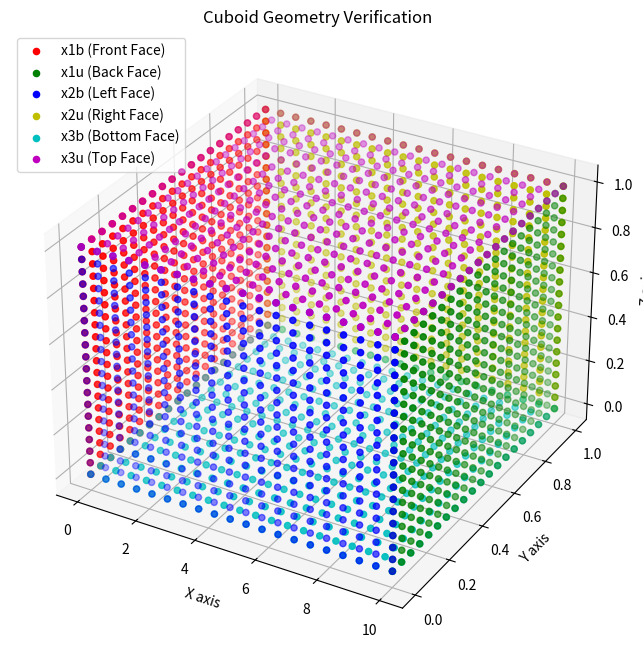

Write the Python code that produced this figure.
import numpy as np
import scipy.io as sio
import matplotlib.pyplot as plt
from mpl_toolkits.mplot3d import Axes3D

def generate_cuboid_points(length=10, width=1, height=1, resolution=20):
    # Create grids for each dimension
    x = np.linspace(0, length, resolution)
    y = np.linspace(0, width, resolution)
    z = np.linspace(0, height, resolution)
    x, y, z = np.meshgrid(x, y, z)

    # Flatten the arrays to create a list of 3D coordinates
    points = np.vstack([x.ravel(), y.ravel(), z.ravel()]).T

    # Select points on the cuboid surfaces
    x1b = points[points[:, 0] == 0]   # Front face (x=0)
    x1u = points[points[:, 0] == length]  # Back face (x=length)
    x2b = points[points[:, 1] == 0]   # Left face (y=0)
    x2u = points[points[:, 1] == width]  # Right face (y=width)
    x3b = points[points[:, 2] == 0]   # Bottom face (z=0)
    x3u = points[points[:, 2] == height]  # Top face (z=height)
    xy = points  # All points in the cuboid

    return x1b, x1u, x2b, x2u, x3b, x3u, xy

# Generate cuboid points
x1b, x1u, x2b, x2u, x3b, x3u, xy = generate_cuboid_points()

# Save the data to a .mat file
sio.savemat('Cuboid_geometries.mat', {
    'x1b': x1b,
    'x1u': x1u,
    'x2b': x2b,
    'x2u': x2u,
    'x3b': x3b,
    'x3u': x3u,
    'xy': xy
})

# Plot the points to verify the geometry
fig = plt.figure(figsize=(10, 8))
ax = fig.add_subplot(111, projection='3d')

# Plot each set of points with a different color
ax.scatter(x1b[:, 0], x1b[:, 1], x1b[:, 2], color='r', label='x1b (Front Face)')
ax.scatter(x1u[:, 0], x1u[:, 1], x1u[:, 2], color='g', label='x1u (Back Face)')
ax.scatter(x2b[:, 0], x2b[:, 1], x2b[:, 2], color='b', label='x2b (Left Face)')
ax.scatter(x2u[:, 0], x2u[:, 1], x2u[:, 2], color='y', label='x2u (Right Face)')
ax.scatter(x3b[:, 0], x3b[:, 1], x3b[:, 2], color='c', label='x3b (Bottom Face)')
ax.scatter(x3u[:, 0], x3u[:, 1], x3u[:, 2], color='m', label='x3u (Top Face)')

ax.set_xlabel('X axis')
ax.set_ylabel('Y axis')
ax.set_zlabel('Z axis')

ax.legend()
ax.set_title('Cuboid Geometry Verification')
plt.show()
